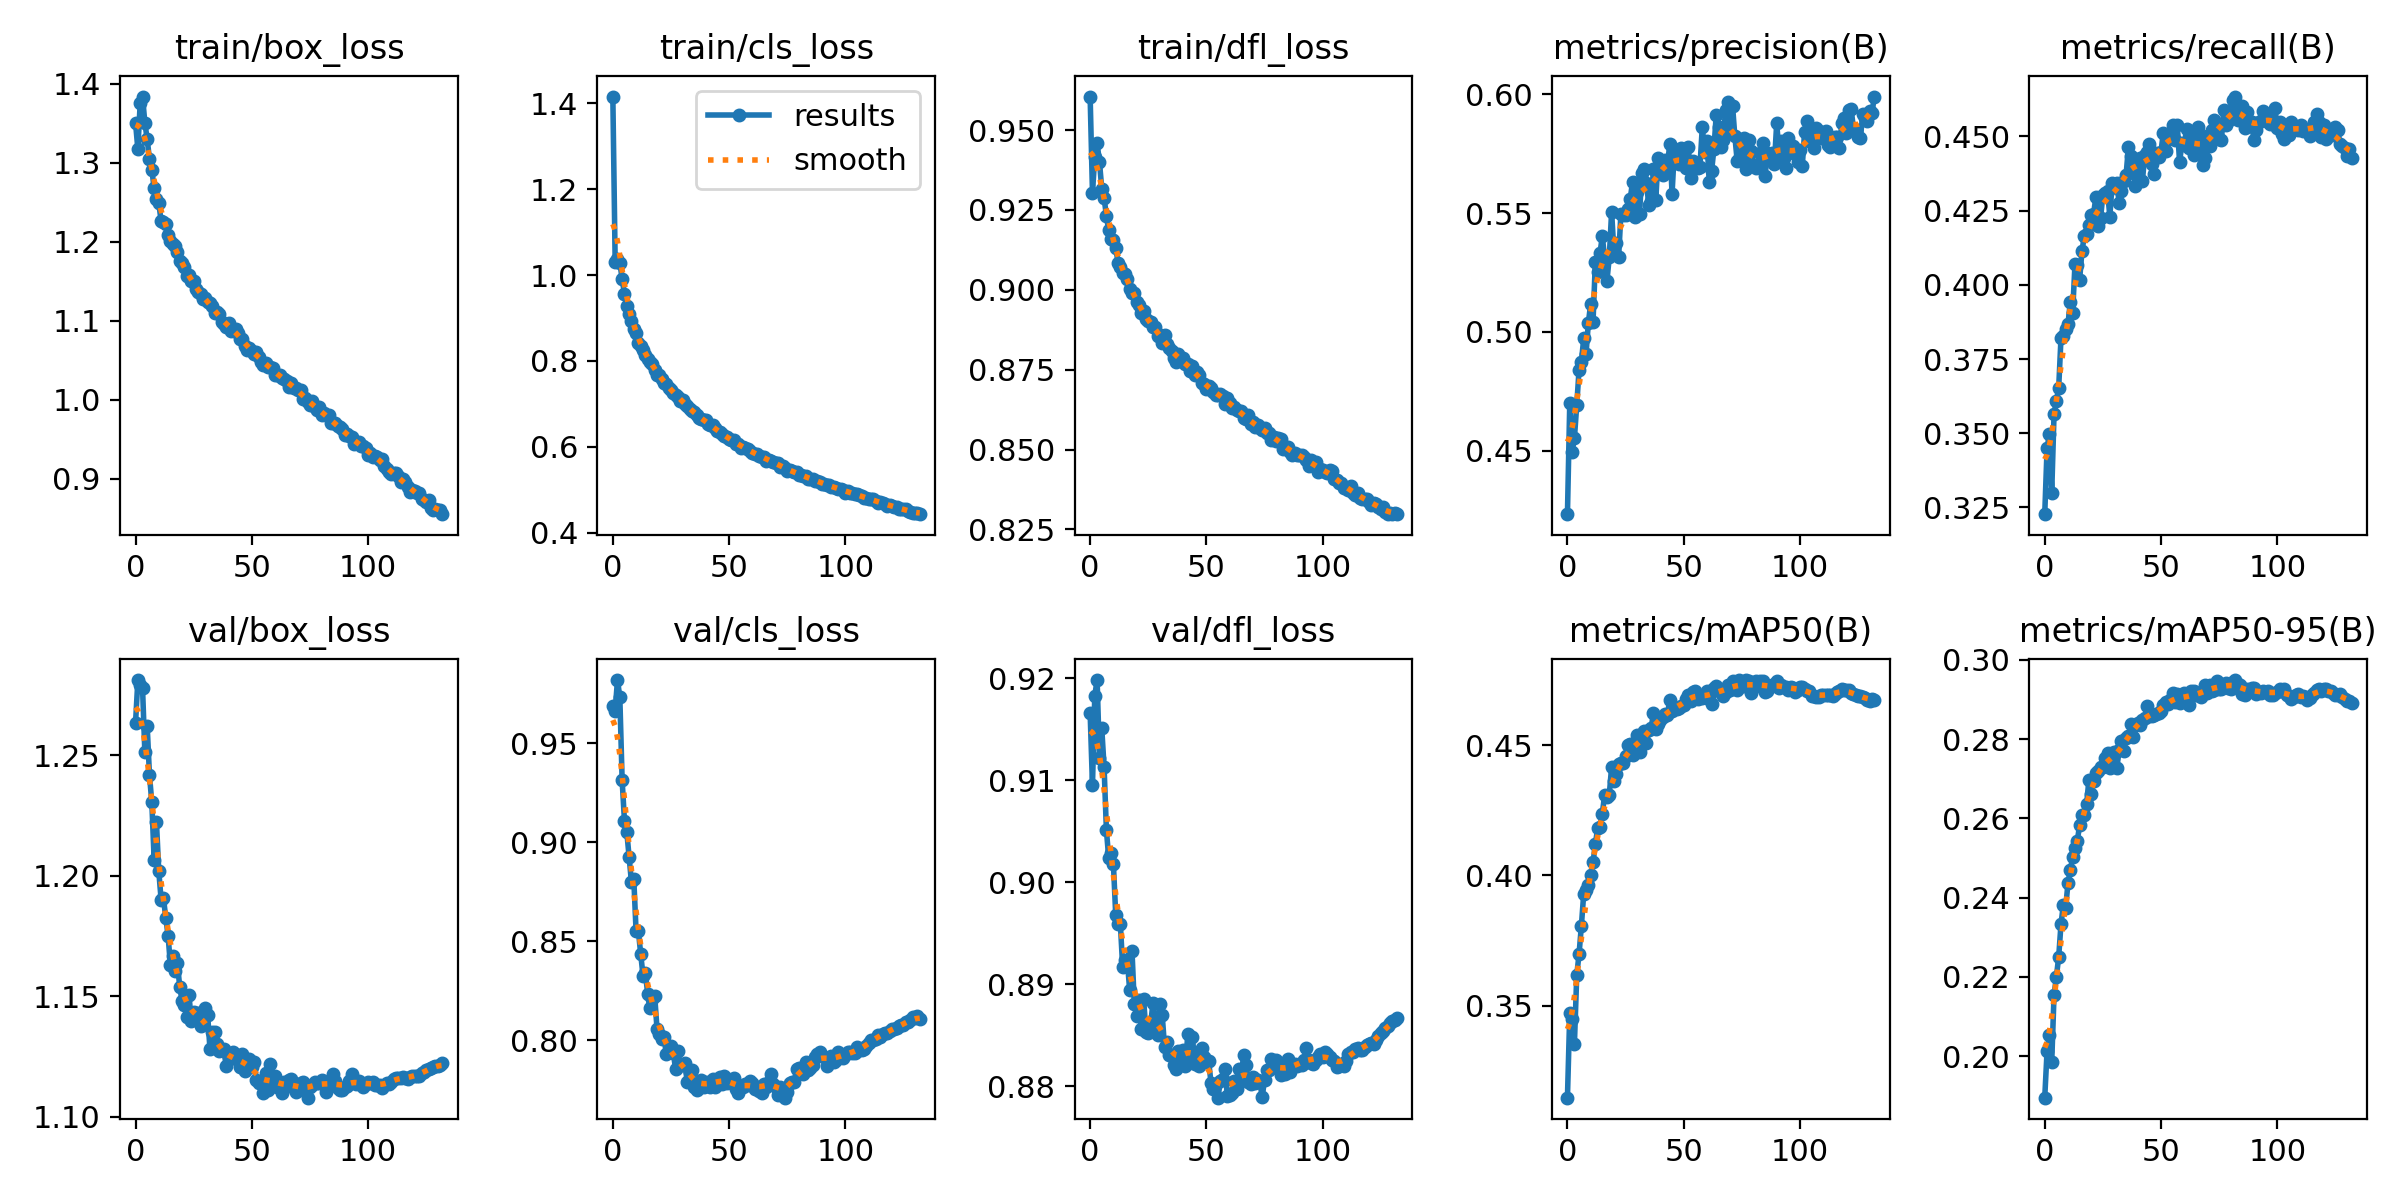

Values plotted in this chart, from the file beside it:
epoch, train/box_loss, train/cls_loss, train/dfl_loss, metrics/precision(B), metrics/recall(B), metrics/mAP50(B), metrics/mAP50-95(B), val/box_loss, val/cls_loss, val/dfl_loss, lr/pg0, lr/pg1, lr/pg2
0, 1.35, 1.416, 0.9605, 0.4232, 0.3227, 0.3147, 0.1895, 1.264, 0.969, 0.9166, 0.003325, 0.003325, 0.003325
1, 1.317, 1.031, 0.9304, 0.47, 0.3449, 0.3471, 0.2012, 1.281, 0.9666, 0.9095, 0.006626, 0.006626, 0.006626
2, 1.375, 1.037, 0.9417, 0.4494, 0.3497, 0.3449, 0.2054, 1.279, 0.9821, 0.9183, 0.009893, 0.009893, 0.009893
3, 1.384, 1.029, 0.9459, 0.4553, 0.3299, 0.3353, 0.1985, 1.278, 0.9735, 0.9198, 0.009851, 0.009851, 0.009851
4, 1.351, 0.9906, 0.9402, 0.4692, 0.3564, 0.3617, 0.2154, 1.251, 0.9314, 0.9122, 0.009851, 0.009851, 0.009851
5, 1.33, 0.9567, 0.9317, 0.484, 0.3608, 0.3699, 0.22, 1.262, 0.9109, 0.9151, 0.009802, 0.009802, 0.009802
6, 1.304, 0.9281, 0.9289, 0.4873, 0.3653, 0.3807, 0.225, 1.242, 0.9053, 0.9113, 0.009753, 0.009753, 0.009753
7, 1.291, 0.9102, 0.9231, 0.4972, 0.3822, 0.393, 0.2334, 1.23, 0.8927, 0.9051, 0.009703, 0.009703, 0.009703
8, 1.267, 0.8925, 0.9186, 0.4908, 0.3826, 0.3944, 0.2381, 1.207, 0.8799, 0.9023, 0.009654, 0.009654, 0.009654
9, 1.254, 0.8737, 0.9159, 0.5037, 0.385, 0.3962, 0.2375, 1.222, 0.8817, 0.9029, 0.009604, 0.009604, 0.009604
10, 1.249, 0.8656, 0.9157, 0.5119, 0.3869, 0.4003, 0.2437, 1.202, 0.8549, 0.9018, 0.009555, 0.009555, 0.009555
11, 1.226, 0.8418, 0.9132, 0.5041, 0.3941, 0.405, 0.247, 1.19, 0.855, 0.8968, 0.009505, 0.009505, 0.009505
12, 1.225, 0.8355, 0.9085, 0.5293, 0.3906, 0.412, 0.2502, 1.191, 0.8434, 0.8959, 0.009456, 0.009456, 0.009456
13, 1.222, 0.8257, 0.9073, 0.5253, 0.4069, 0.418, 0.2526, 1.183, 0.8324, 0.8959, 0.009406, 0.009406, 0.009406
14, 1.208, 0.8137, 0.9053, 0.5331, 0.4068, 0.4185, 0.2542, 1.175, 0.8337, 0.8916, 0.009357, 0.009357, 0.009357
15, 1.2, 0.805, 0.905, 0.5403, 0.4017, 0.4237, 0.2584, 1.163, 0.8234, 0.8923, 0.009307, 0.009307, 0.009307
16, 1.197, 0.797, 0.9035, 0.5309, 0.4113, 0.4309, 0.2608, 1.167, 0.8163, 0.8923, 0.009258, 0.009258, 0.009258
17, 1.194, 0.7925, 0.9002, 0.5216, 0.4163, 0.4301, 0.2608, 1.16, 0.8207, 0.8894, 0.009208, 0.009208, 0.009208
18, 1.187, 0.779, 0.899, 0.5315, 0.4171, 0.4309, 0.2636, 1.164, 0.8224, 0.8933, 0.009158, 0.009158, 0.009158
19, 1.175, 0.7669, 0.8989, 0.5506, 0.4201, 0.4417, 0.2697, 1.154, 0.8057, 0.888, 0.009109, 0.009109, 0.009109
20, 1.173, 0.7661, 0.8963, 0.5334, 0.4237, 0.4364, 0.2661, 1.148, 0.803, 0.8869, 0.009059, 0.009059, 0.009059
21, 1.167, 0.7586, 0.8951, 0.5372, 0.424, 0.4389, 0.2695, 1.146, 0.8004, 0.8884, 0.00901, 0.00901, 0.00901
22, 1.156, 0.7488, 0.8926, 0.5314, 0.4294, 0.4429, 0.2715, 1.141, 0.8017, 0.8856, 0.00896, 0.00896, 0.00896
23, 1.157, 0.7452, 0.8934, 0.5497, 0.4199, 0.443, 0.2719, 1.15, 0.7928, 0.8885, 0.008911, 0.008911, 0.008911
24, 1.15, 0.7374, 0.8908, 0.5493, 0.4224, 0.4431, 0.2731, 1.14, 0.7942, 0.8853, 0.008861, 0.008861, 0.008861
25, 1.15, 0.7333, 0.8902, 0.549, 0.4303, 0.4457, 0.273, 1.144, 0.797, 0.8852, 0.008812, 0.008812, 0.008812
26, 1.14, 0.726, 0.8899, 0.5517, 0.431, 0.4499, 0.2753, 1.143, 0.7937, 0.886, 0.008762, 0.008762, 0.008762
27, 1.137, 0.7212, 0.8883, 0.5558, 0.4316, 0.4503, 0.2765, 1.143, 0.7852, 0.8881, 0.008713, 0.008713, 0.008713
28, 1.134, 0.7154, 0.8883, 0.5633, 0.423, 0.4462, 0.2727, 1.138, 0.7943, 0.8862, 0.008663, 0.008663, 0.008663
29, 1.127, 0.7077, 0.8857, 0.5482, 0.4344, 0.4508, 0.2758, 1.14, 0.7874, 0.885, 0.008614, 0.008614, 0.008614
30, 1.128, 0.709, 0.8857, 0.5589, 0.4331, 0.4537, 0.2769, 1.145, 0.7872, 0.888, 0.008564, 0.008564, 0.008564
31, 1.123, 0.6993, 0.8833, 0.5497, 0.4342, 0.4472, 0.2727, 1.142, 0.7883, 0.887, 0.008515, 0.008515, 0.008515
32, 1.122, 0.6948, 0.8859, 0.567, 0.4276, 0.4504, 0.2772, 1.128, 0.7787, 0.8839, 0.008466, 0.008466, 0.008466
33, 1.119, 0.6884, 0.883, 0.5686, 0.4315, 0.4554, 0.2796, 1.135, 0.784, 0.8843, 0.008416, 0.008416, 0.008416
34, 1.11, 0.6844, 0.8819, 0.5627, 0.4349, 0.4506, 0.2771, 1.135, 0.7847, 0.883, 0.008367, 0.008367, 0.008367
35, 1.111, 0.6806, 0.8808, 0.5533, 0.4371, 0.4556, 0.2802, 1.13, 0.7763, 0.8831, 0.008317, 0.008317, 0.008317
36, 1.108, 0.6744, 0.8787, 0.5551, 0.4465, 0.4565, 0.2808, 1.127, 0.7748, 0.882, 0.008268, 0.008268, 0.008268
37, 1.098, 0.6674, 0.8775, 0.5685, 0.4435, 0.4622, 0.2837, 1.128, 0.7766, 0.8816, 0.008218, 0.008218, 0.008218
38, 1.096, 0.6638, 0.88, 0.5557, 0.4392, 0.456, 0.2805, 1.128, 0.7797, 0.8834, 0.008169, 0.008169, 0.008169
39, 1.092, 0.6632, 0.8779, 0.5734, 0.4334, 0.4579, 0.2836, 1.121, 0.7763, 0.8827, 0.008119, 0.008119, 0.008119
40, 1.097, 0.6617, 0.8786, 0.5711, 0.4414, 0.4597, 0.2842, 1.125, 0.779, 0.8836, 0.00807, 0.00807, 0.00807
41, 1.087, 0.6528, 0.8767, 0.5659, 0.4427, 0.4607, 0.2836, 1.125, 0.7779, 0.8819, 0.00802, 0.00802, 0.00802
42, 1.088, 0.6497, 0.8767, 0.5724, 0.435, 0.462, 0.2849, 1.127, 0.7761, 0.8851, 0.007971, 0.007971, 0.007971
43, 1.09, 0.65, 0.8745, 0.57, 0.4438, 0.4617, 0.2853, 1.124, 0.7802, 0.883, 0.007921, 0.007921, 0.007921
44, 1.085, 0.6429, 0.876, 0.5791, 0.4449, 0.4673, 0.2884, 1.124, 0.7763, 0.8848, 0.007872, 0.007872, 0.007872
45, 1.077, 0.6356, 0.8734, 0.5582, 0.4474, 0.4631, 0.2858, 1.121, 0.7801, 0.8822, 0.007822, 0.007822, 0.007822
46, 1.077, 0.6345, 0.8741, 0.5769, 0.4407, 0.4642, 0.2858, 1.126, 0.7812, 0.8833, 0.007772, 0.007772, 0.007772
47, 1.068, 0.6292, 0.8734, 0.5757, 0.4375, 0.4638, 0.2861, 1.119, 0.7776, 0.8819, 0.007723, 0.007723, 0.007723
48, 1.062, 0.6241, 0.8707, 0.5709, 0.4445, 0.4643, 0.2864, 1.121, 0.782, 0.8837, 0.007673, 0.007673, 0.007673
49, 1.065, 0.6236, 0.8704, 0.5773, 0.4431, 0.4651, 0.2866, 1.124, 0.7784, 0.8828, 0.007624, 0.007624, 0.007624
50, 1.062, 0.6191, 0.8689, 0.5707, 0.4449, 0.4653, 0.2871, 1.121, 0.7797, 0.8823, 0.007574, 0.007574, 0.007574
51, 1.058, 0.6148, 0.8698, 0.5691, 0.4513, 0.4677, 0.2887, 1.123, 0.779, 0.8824, 0.007525, 0.007525, 0.007525
52, 1.061, 0.6158, 0.8691, 0.5778, 0.4451, 0.469, 0.2893, 1.115, 0.7811, 0.8803, 0.007476, 0.007476, 0.007476
53, 1.054, 0.6066, 0.8681, 0.5646, 0.4491, 0.4671, 0.2888, 1.114, 0.7752, 0.8797, 0.007426, 0.007426, 0.007426
54, 1.048, 0.6067, 0.8671, 0.5718, 0.4502, 0.4703, 0.2899, 1.115, 0.7731, 0.8802, 0.007377, 0.007377, 0.007377
55, 1.044, 0.5982, 0.8672, 0.5696, 0.454, 0.4709, 0.2916, 1.11, 0.7765, 0.8789, 0.007327, 0.007327, 0.007327
56, 1.046, 0.5997, 0.8674, 0.5689, 0.4488, 0.4676, 0.2895, 1.118, 0.7762, 0.8805, 0.007278, 0.007278, 0.007278
57, 1.042, 0.5979, 0.8668, 0.5696, 0.454, 0.4686, 0.2913, 1.111, 0.7781, 0.8807, 0.007228, 0.007228, 0.007228
58, 1.041, 0.5946, 0.8644, 0.5863, 0.4412, 0.4681, 0.2891, 1.122, 0.7774, 0.8817, 0.007178, 0.007178, 0.007178
59, 1.04, 0.5911, 0.8662, 0.5756, 0.4479, 0.4691, 0.2907, 1.114, 0.7796, 0.8791, 0.007129, 0.007129, 0.007129
... 73 more rows
